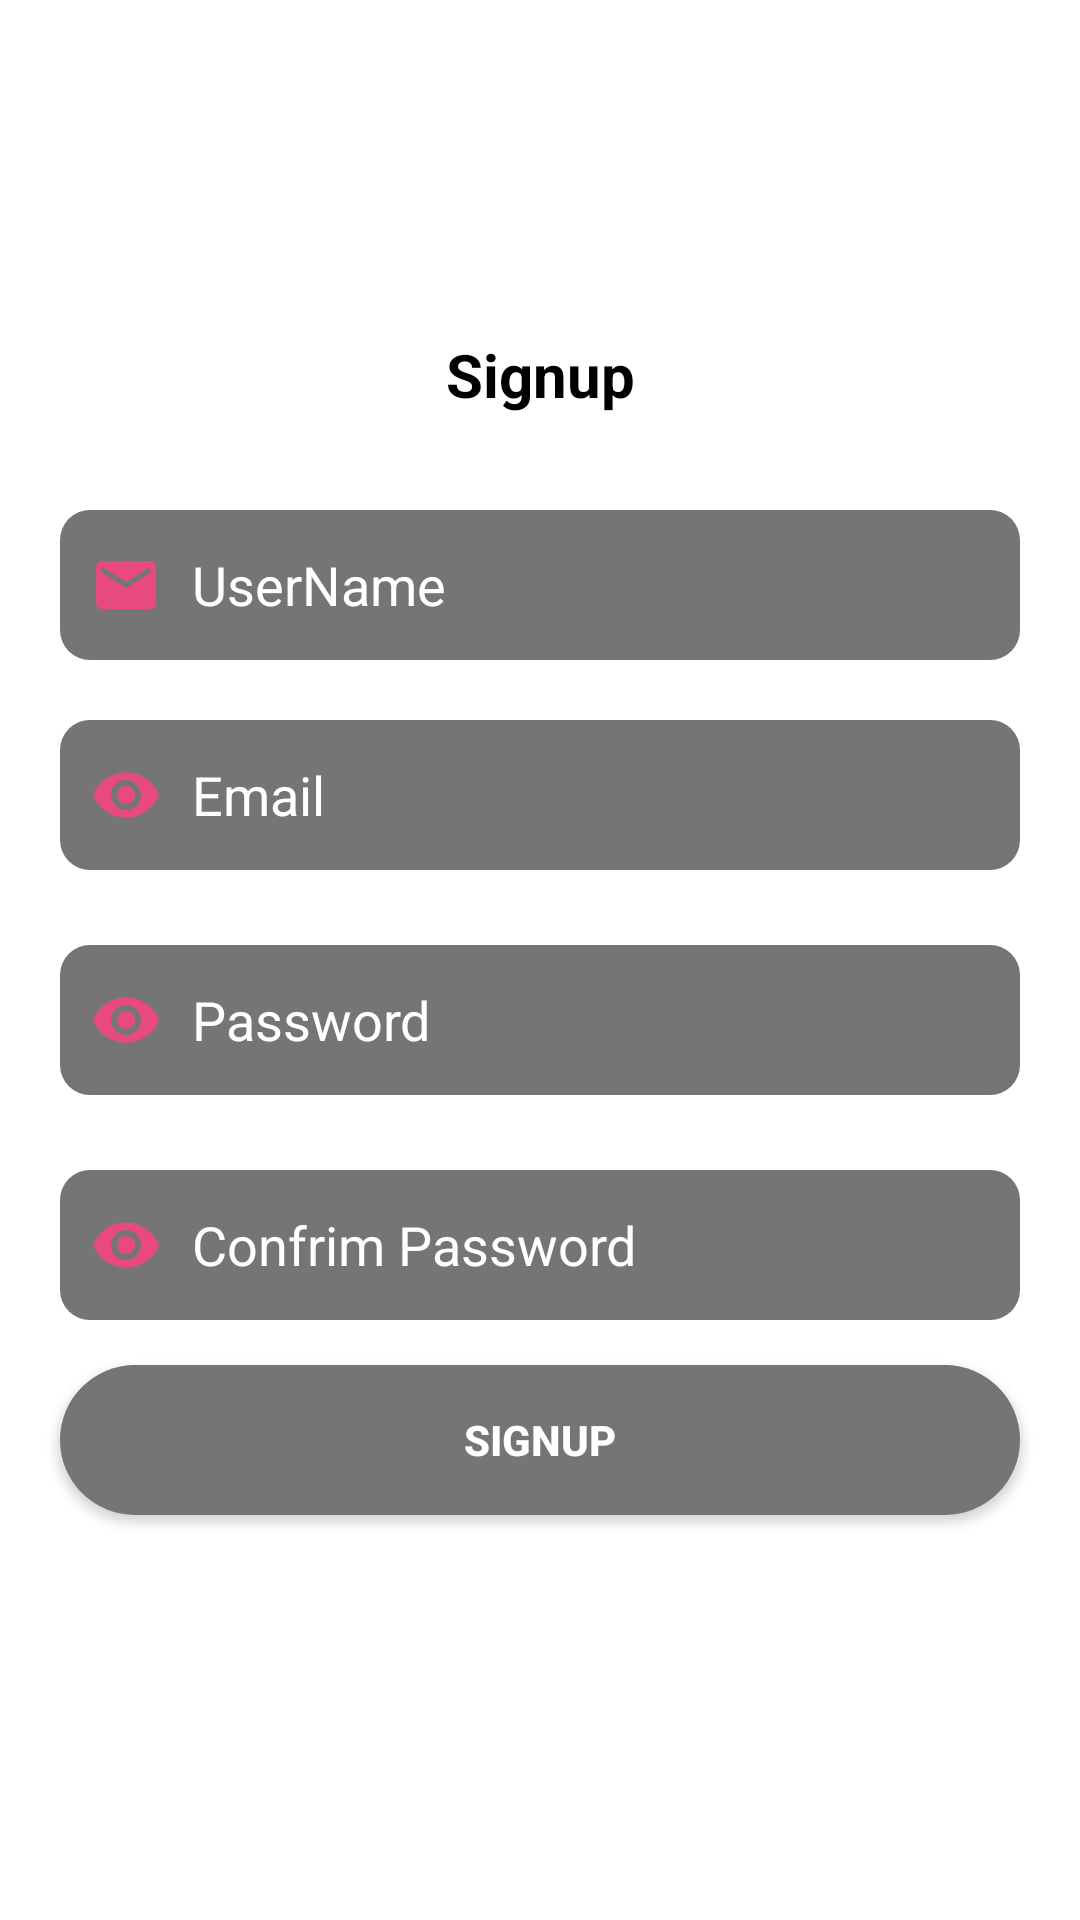

The Android layout XML behind this screen, and the referenced resources:
<!-- AndroidManifest.xml: application theme Theme.LocationShop -->
<!-- res/layout/activity_signup.xml -->
<?xml version="1.0" encoding="utf-8"?>
<LinearLayout xmlns:android="http://schemas.android.com/apk/res/android"
    xmlns:app="http://schemas.android.com/apk/res-auto"
    xmlns:tools="http://schemas.android.com/tools"
    android:layout_width="match_parent"
    android:layout_height="match_parent"
    android:background="#fff"
    android:orientation="vertical"
    tools:context=".LoginActivity">


    <TextView
        android:layout_width="match_parent"
        android:layout_height="50dp"
        android:text="Signup"
        android:gravity="center"
        android:textColor="#000"
        android:textStyle="bold"
        android:layout_marginTop="100dp"
        android:textSize="20sp"/>


    <EditText
        android:id="@+id/UserName"
        android:layout_width="match_parent"
        android:layout_height="50dp"
        android:layout_margin="20dp"
        android:background="@drawable/edt_bg"
        android:hint="UserName"
        android:textColorHint="#fff"
        android:textColor="#fff"
        android:paddingLeft="10dp"
        android:singleLine="true"
        android:inputType="text"
        android:drawableLeft="@drawable/ic_baseline_email_24"
        android:drawablePadding="10dp"/>
    <EditText
        android:id="@+id/Email"
        android:layout_width="match_parent"
        android:layout_height="50dp"
        android:layout_marginLeft="20dp"
        android:layout_marginRight="20dp"
        android:layout_marginBottom="20dp"
        android:background="@drawable/edt_bg"
        android:hint="Email"
        android:textColorHint="#fff"
        android:textColor="#fff"
        android:paddingLeft="10dp"
        android:singleLine="true"

        android:inputType="textEmailAddress"
        android:drawableLeft="@drawable/ic_baseline_remove_red_eye_24"
        android:drawablePadding="10dp"/>

    <EditText
        android:id="@+id/Password"
        android:layout_width="match_parent"
        android:layout_height="50dp"
        android:layout_marginLeft="20dp"
        android:layout_marginRight="20dp"
        android:layout_marginTop="5dp"
        android:background="@drawable/edt_bg"
        android:hint="Password"
        android:textColorHint="#fff"
        android:textColor="#fff"
        android:paddingLeft="10dp"
        android:singleLine="true"
        android:inputType="textPassword"
        android:drawableLeft="@drawable/ic_baseline_remove_red_eye_24"
        android:drawablePadding="10dp"/>

    <EditText
        android:id="@+id/CPassword"
        android:layout_width="match_parent"
        android:layout_height="50dp"
        android:layout_marginLeft="20dp"
        android:layout_marginRight="20dp"
        android:layout_marginTop="25dp"
        android:background="@drawable/edt_bg"
        android:hint="Confrim Password"
        android:textColorHint="#fff"
        android:textColor="#fff"
        android:paddingLeft="10dp"
        android:singleLine="true"
        android:inputType="textPassword"
        android:drawableLeft="@drawable/ic_baseline_remove_red_eye_24"
        android:drawablePadding="10dp"/>

    <android.widget.Button
        android:id="@+id/Signup"
        android:layout_width="match_parent"
        android:layout_height="50dp"
        android:background="@drawable/btn_bg"
        android:layout_marginLeft="20dp"
        android:layout_marginRight="20dp"
        android:layout_marginTop="15dp"

        android:text="Signup"
        android:textColor="#fff"
        android:textStyle="bold"/>


</LinearLayout>
<!-- resources referenced by this layout -->
<resources>
  <!-- drawable btn_bg (drawable) -->
  <shape android:shape="rectangle"
      xmlns:android="http://schemas.android.com/apk/res/android">
  
      <solid
          android:color="#757574"></solid>
      <corners
          android:radius="30dp"/>
  </shape>
  <!-- drawable edt_bg (drawable) -->
  <shape android:shape="rectangle"
      xmlns:android="http://schemas.android.com/apk/res/android">
  
      <solid
          android:color="#757574"></solid>
      <corners
          android:radius="10dp"/>
  </shape>
  <!-- drawable ic_baseline_email_24 (drawable) -->
  <vector xmlns:android="http://schemas.android.com/apk/res/android"
      android:width="24dp"
      android:height="24dp"
      android:viewportWidth="24"
      android:viewportHeight="24"
      android:tint="#E84A80">
    <path
        android:fillColor="#E84A80"
        android:pathData="M20,4L4,4c-1.1,0 -1.99,0.9 -1.99,2L2,18c0,1.1 0.9,2 2,2h16c1.1,0 2,-0.9 2,-2L22,6c0,-1.1 -0.9,-2 -2,-2zM20,8l-8,5 -8,-5L4,6l8,5 8,-5v2z"/>
  </vector>
  <!-- drawable ic_baseline_remove_red_eye_24 (drawable) -->
  <vector xmlns:android="http://schemas.android.com/apk/res/android"
      android:width="24dp"
      android:height="24dp"
      android:viewportWidth="24"
      android:viewportHeight="24"
      android:tint="#E84A80">
    <path
        android:fillColor="#E84A80"
        android:pathData="M12,4.5C7,4.5 2.73,7.61 1,12c1.73,4.39 6,7.5 11,7.5s9.27,-3.11 11,-7.5c-1.73,-4.39 -6,-7.5 -11,-7.5zM12,17c-2.76,0 -5,-2.24 -5,-5s2.24,-5 5,-5 5,2.24 5,5 -2.24,5 -5,5zM12,9c-1.66,0 -3,1.34 -3,3s1.34,3 3,3 3,-1.34 3,-3 -1.34,-3 -3,-3z"/>
  </vector>
  <style name="Theme.LocationShop" parent="Theme.MaterialComponents.DayNight.NoActionBar">
          
          <item name="colorPrimary">@color/purple_500</item>
          <item name="colorPrimaryVariant">@color/purple_700</item>
          <item name="colorOnPrimary">@color/white</item>
          
          <item name="colorSecondary">@color/teal_200</item>
          <item name="colorSecondaryVariant">@color/teal_700</item>
          <item name="colorOnSecondary">@color/black</item>
          
          <item name="android:statusBarColor" tools:targetApi="l">?attr/colorPrimaryVariant</item>
          
      </style>
  <color name="purple_500">#EA2568</color>
  <color name="purple_700">#D60049</color>
  <color name="white">#FFFFFFFF</color>
  <color name="teal_200">#8F09A6</color>
  <color name="teal_700">#2C0078</color>
  <color name="black">#BDBDBD</color>
</resources>
